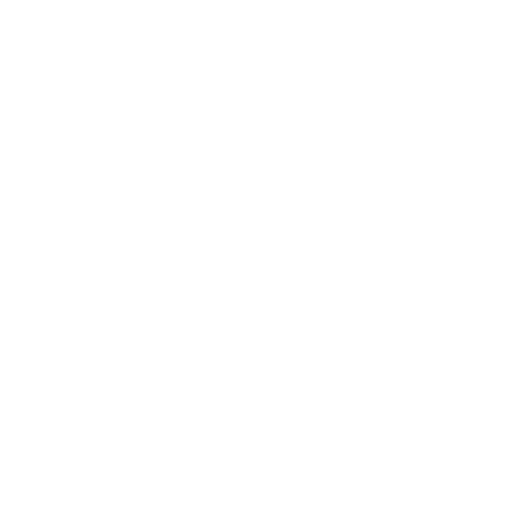
t = 0.00 s
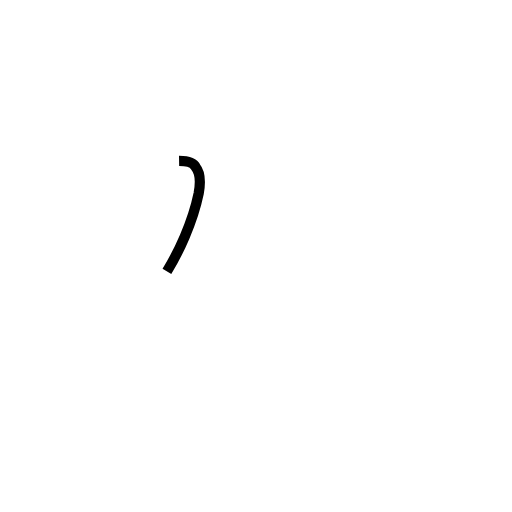
t = 0.38 s
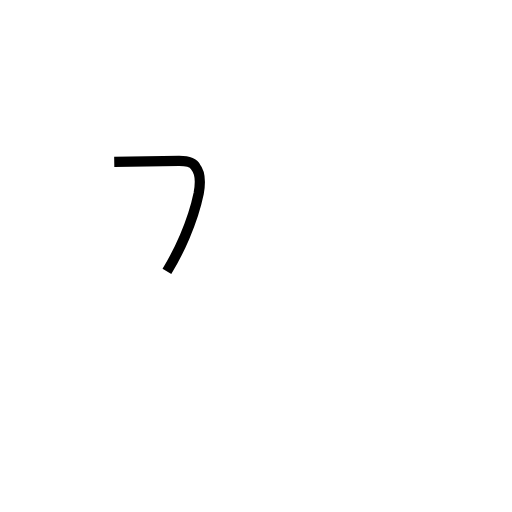
t = 0.57 s
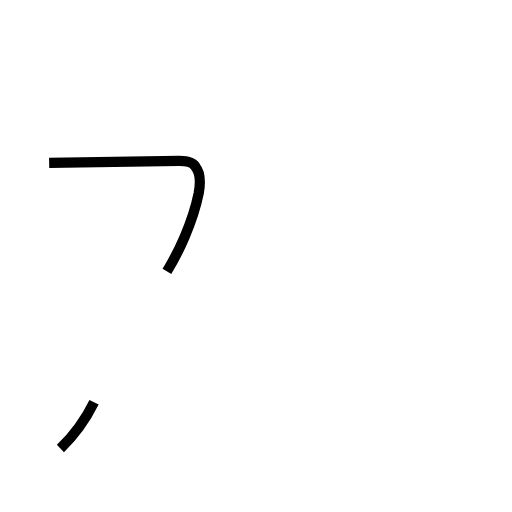
t = 0.93 s
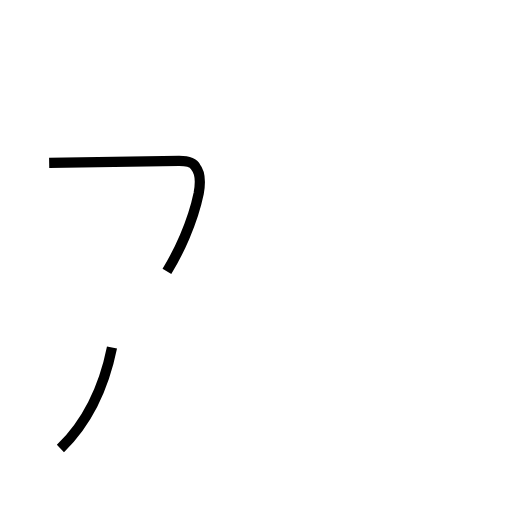
t = 1.10 s
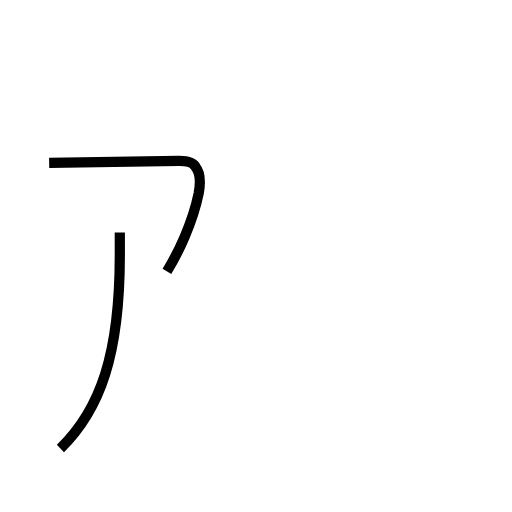
t = 1.44 s

The animated SVG that drew these frames (rendered in a browser with its animation timeline set to each time). Animation: 2 SMIL elements (animate=2); one cycle of 1.44 s.

<?xml version='1.0' encoding='utf-8'?>
<svg viewBox="0.0 -6.0 50.0 50.0" version="1.1" xmlns="http://www.w3.org/2000/svg"><rect x="-1000" y="-1000" width="2000" height="2000" stroke="white" fill="white" /><g style="fill:none;stroke:#000000;stroke-width:1"><path d="M 16.3 -17.5 C 17.4 -19.3 18.8 -22.2 19.4 -25.1 C 19.6 -26.2 19.6 -27.1 19.1 -27.7 C 18.9 -28.1 18.3 -28.3 17.5 -28.3 L 4.8 -28.1 " transform="translate(0.0 38.0)" stroke-dasharray="25.43716555670718" stroke-dashoffset="25.43716555670718"><animate attributeName="stroke-dashoffset" from="25.43716555670718" to="0" dur="0.7631149667012154s" begin="0s; anim_end.end" fill="freeze" id="anim0" /></path><path d="M 5.9 -0.2 C 9.8 -4.0 11.7 -9.4 11.7 -19.1 L 11.7 -21.3" transform="translate(0.0 38.0)" stroke-dasharray="22.536183863163522" stroke-dashoffset="22.536183863163522"><animate attributeName="stroke-dashoffset" from="22.536183863163522" to="0" dur="0.6760855158949056s" begin="anim0.end" fill="freeze" id="anim_end" /></path></g></svg>
